Run: headless pygame with SDL's dummy video driver; simulated clock (each Clock.tick advances the game by its frame time, no real sleeping); random seed 0; keys injected as events and as key.get_pressed() state; mouse plan: one left click at the window centre at the start of phase 2, then a move to the lower-right quarter at the start of phase 3.
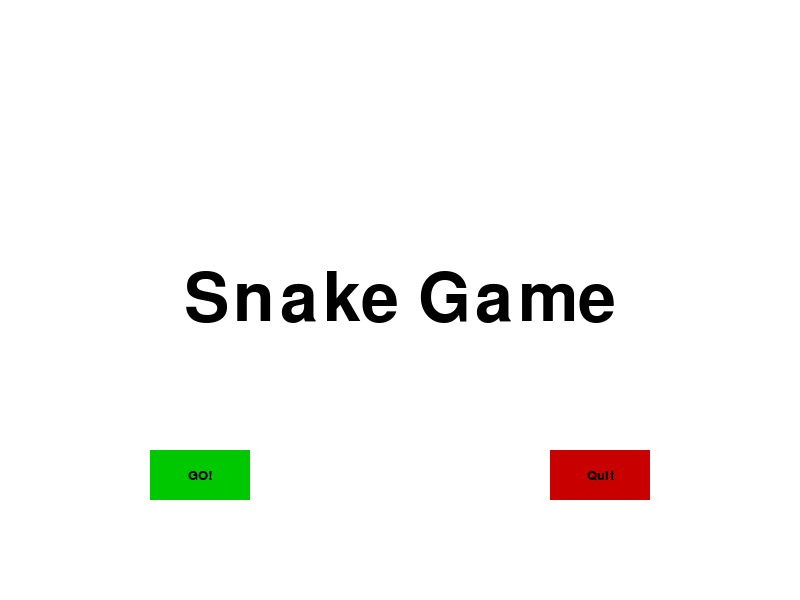
Frame 1 of 4 · flips 1–60 · no input
Frame 2 of 4 · flips 61–180 · clicked the window centre · tapped SPACE, RETURN · held RIGHT (→), D · screen unchanged from frame 1, image omitted
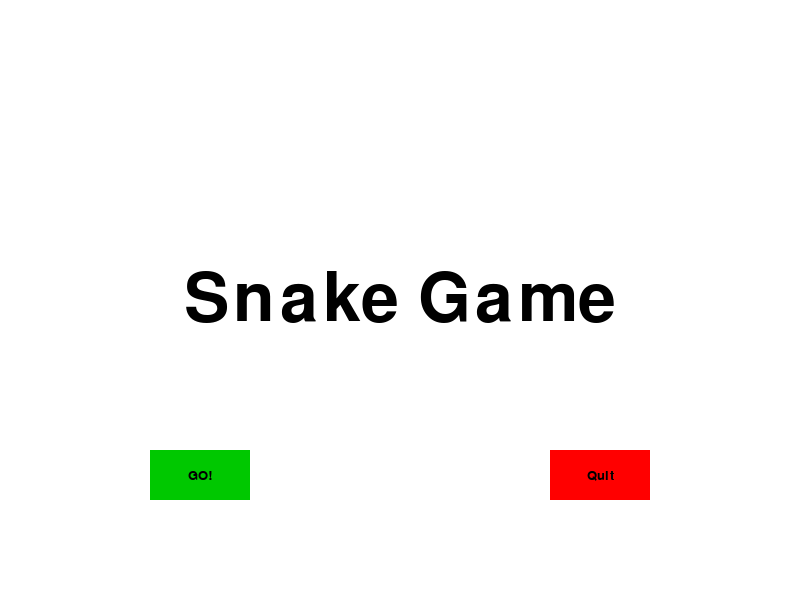
Frame 3 of 4 · flips 181–300 · moved the mouse to the lower-right quarter · held DOWN (↓), S
Frame 4 of 4 · flips 301–420 · held LEFT (←), A, UP (↑), W · screen unchanged from frame 3, image omitted

The pygame program that drew these frames:

import pygame
import random

pygame.init()

display_width = 800
display_height = 600
black = (0,0,0)
white = (255,255,255)
red = (200,0,0)
green = (0,200,0)
bright_red = (255,0,0)
bright_green = (0,255,0)
block_color = (53,115,255)

gameDisplay = pygame.display.set_mode((display_width,display_height))
pygame.display.set_caption('Snake')
clock = pygame.time.Clock()

paused = False

def quitgame():
    pygame.quit()
    quit()

def text_objects(text, font):
    textSurface = font.render(text, True, black)
    return textSurface, textSurface.get_rect()

def button(msg, x, y, w, h, ic, ac, action = None):
    mouse = pygame.mouse.get_pos()
    click = pygame.mouse.get_pressed()
    if x+w > mouse[0] > x and y+h > mouse[1] > y:
        pygame.draw.rect(gameDisplay, ac,(x,y,w,h))
        if click[0] == 1 and action != None:
            action()
    else:
        pygame.draw.rect(gameDisplay, ic,(x,y,w,h))
    smallText = pygame.font.SysFont("comicsansms",20)
    textSurf, textRect = text_objects(msg, smallText)
    textRect.center = ( (x+(w/2)), (y+(h/2)) )
    gameDisplay.blit(textSurf, textRect)

def game_point(points):
    font = pygame.font.SysFont("comicsansms", 30)
    text = font.render("Game Points: " + str(points), True, black)
    gameDisplay.blit(text, (0, 0))

def snake_block(color, x, y, w, h):
    pygame.draw.rect(gameDisplay, color, [x, y, w, h])

def apple(color, x, y, w, h):
    pygame.draw.rect(gameDisplay, color, [x, y, w, h])

def apple_ran():
    return 20 * random.randint(3, 29)

def game_intro():
    intro = True
    gameDisplay.fill(white)
    largeText = pygame.font.SysFont("comicsansms", 100)
    TextSurf, TextRect = text_objects("Snake Game", largeText)
    TextRect.center = ((display_width/2), (display_height/2))
    gameDisplay.blit(TextSurf, TextRect)
    while intro:
        for event in pygame.event.get():
            if event.type == pygame.QUIT:
                quitgame()
        button("GO!",150,450,100,50,green,bright_green,game_loop)
        button("Quit",550,450,100,50,red,bright_red,quitgame)
        pygame.display.update()
        clock.tick(40)

def unpause():
    global paused
    paused = False

def crashed():
    largeText = pygame.font.SysFont("comicsansms", 100)
    TextSurf, TextRect = text_objects("---- Game Over ---- ", largeText)
    TextRect.center = ((display_width/2), (display_height/2))
    gameDisplay.blit(TextSurf, TextRect)
    while True:
        for event in pygame.event.get():
            if event.type == pygame.QUIT:
                pygame.quit()
                quit()
        button("Play Again!",150,450,100,50,green,bright_green,game_loop)
        button("Quit",550,450,100,50,red,bright_red,quitgame)
        pygame.display.update()
        clock.tick(40)

def pause():
    largeText = pygame.font.SysFont("comicsansms", 90)
    TextSurf, TextRect = text_objects("Paused ", largeText)
    TextRect.center = ((display_width/2), (display_height/2))
    gameDisplay.blit(TextSurf, TextRect)
    while paused:
        for event in pygame.event.get():
            if event.type == pygame.QUIT:
                pygame.quit()
                quit()
        button("Keep playing!",150,450,100,50,green,bright_green,unpause)
        button("Quit",550,450,100,50,red,bright_red,quitgame)
        pygame.display.update()
        clock.tick(40)

def game_loop():
    global paused
    fps = 11
    snake_width = 20
    snake_x = 0
    snake_y = 0
    snake_body = [[80, 100], [80, 120], [80, 140], [80, 160]]
    x_change = snake_width
    y_change = 0
    apple_width = 20

    apple_x = apple_ran()
    apple_y = apple_ran()

    UP = 1
    RIGHT = 2
    DOWN = 3
    LEFT = 4
    dir = RIGHT

    while True:
        for event in pygame.event.get():
            if event.type == pygame.QUIT:
                pygame.quit()
                quit()
            if event.type == pygame.KEYDOWN:
                if event.key == pygame.K_p:
                    paused = True
                    pause()
                if event.key == pygame.K_a:
                    if dir != 2:
                        x_change = -snake_width
                        y_change = 0
                        dir = LEFT
                if event.key == pygame.K_d:
                    if dir != 4:
                        x_change = snake_width
                        y_change = 0
                        dir = RIGHT
                if event.key == pygame.K_s:
                    if dir != 1:
                        y_change = snake_width
                        x_change = 0
                        dir = DOWN
                if event.key == pygame.K_w:
                    if dir != 3:
                        y_change = -snake_width
                        x_change = 0
                        dir = UP

        snake_x = x_change + snake_body[0][0]
        snake_y = y_change + snake_body[0][1]
        points = len(snake_body)-4
        s_block = [snake_x, snake_y]
        eat = False
        #white game display
        gameDisplay.fill(white)

        #add head
        snake_body.insert(0, s_block)

        #blit snake body
        for each in snake_body:
            snake_block(red, each[0], each[1], snake_width, snake_width)

        #check wall
        if snake_body[0][0] < 0 or snake_body[0][0] > display_width - snake_width or snake_body[0][1] < 0 or snake_body[0][1] > display_height - snake_width:
            crashed()

        #check apple
        if snake_body[0][0] == apple_x and snake_body[0][1] == apple_y:
            apple_x = apple_ran()
            apple_y = apple_ran()
            eat = True
        #check snake body
        if snake_body[0] in snake_body[1:]:
            crashed()

        #remove tail
        if not eat:
            snake_body.pop()
        #add apple
        apple(green, apple_x, apple_y, apple_width, apple_width)

        #show text
        game_point(points)

        pygame.display.update()
        clock.tick(fps)

game_intro()
